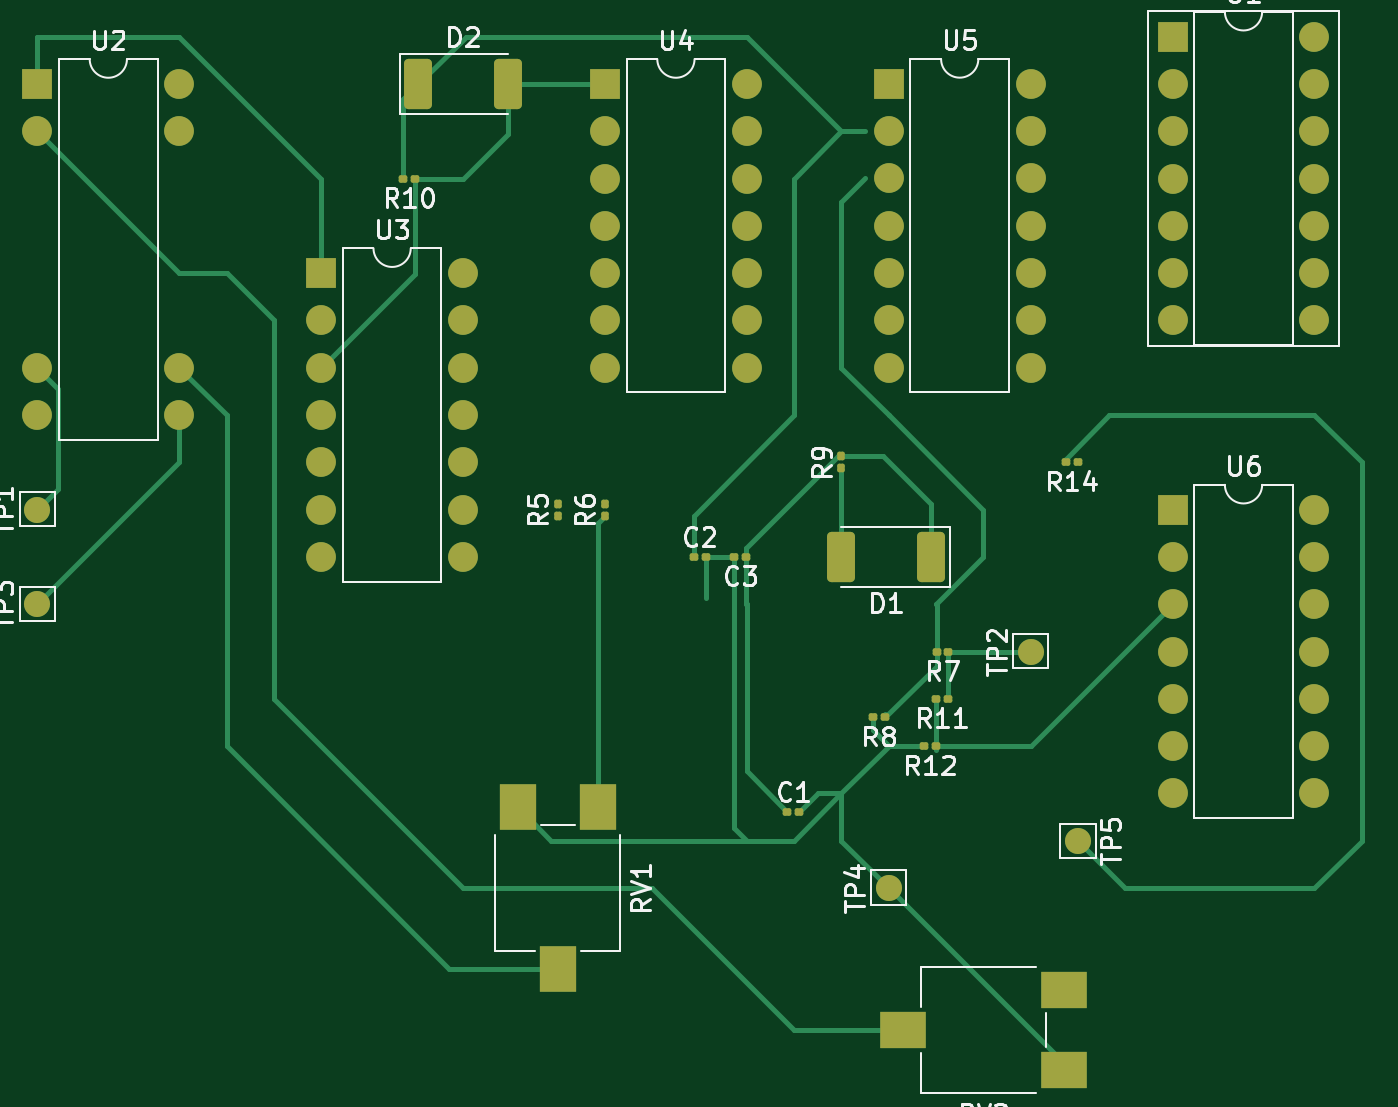
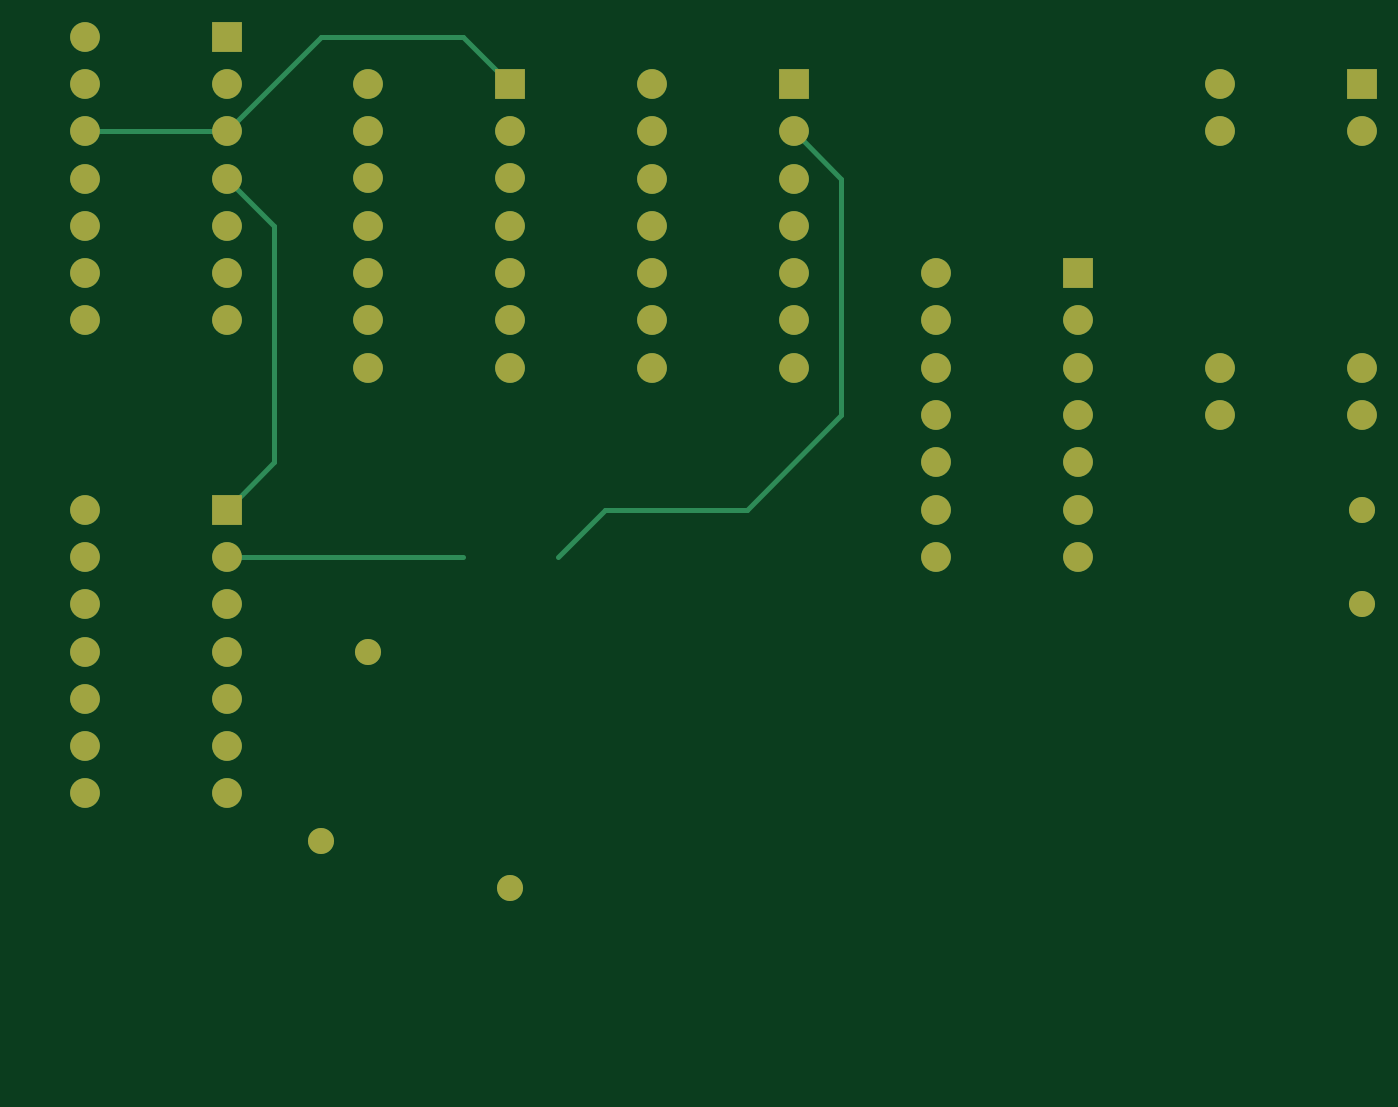
Circuit board: 9 layer files. Board 71.1 x 55.5 mm.
- bottom_copper: BSPD-B_Cu.gbr (5837 bytes)
- bottom_mask: BSPD-B_Mask.gbr (2795 bytes)
- paste: BSPD-B_Paste.gbr (447 bytes)
- bottom_silk: BSPD-B_Silkscreen.gbr (448 bytes)
- outline: BSPD-Edge_Cuts.gbr (420 bytes)
- top_copper: BSPD-F_Cu.gbr (13783 bytes)
- top_mask: BSPD-F_Mask.gbr (5085 bytes)
- paste: BSPD-F_Paste.gbr (2727 bytes)
- top_silk: BSPD-F_Silkscreen.gbr (35116 bytes)

=== bottom_copper: BSPD-B_Cu.gbr (5837 bytes, source omitted) ===
=== bottom_mask: BSPD-B_Mask.gbr ===
%TF.GenerationSoftware,KiCad,Pcbnew,7.0.1*%
%TF.CreationDate,2023-04-06T21:38:10+03:00*%
%TF.ProjectId,BSPD,42535044-2e6b-4696-9361-645f70636258,rev?*%
%TF.SameCoordinates,Original*%
%TF.FileFunction,Soldermask,Bot*%
%TF.FilePolarity,Negative*%
%FSLAX46Y46*%
G04 Gerber Fmt 4.6, Leading zero omitted, Abs format (unit mm)*
G04 Created by KiCad (PCBNEW 7.0.1) date 2023-04-06 21:38:10*
%MOMM*%
%LPD*%
G01*
G04 APERTURE LIST*
%ADD10C,1.400000*%
%ADD11R,1.600000X1.600000*%
%ADD12O,1.600000X1.600000*%
%ADD13C,1.600000*%
G04 APERTURE END LIST*
D10*
%TO.C,TP5*%
X71120000Y-58420000D03*
%TD*%
%TO.C,TP4*%
X60960000Y-60960000D03*
%TD*%
%TO.C,TP3*%
X15240000Y-45720000D03*
%TD*%
%TO.C,TP2*%
X68580000Y-48260000D03*
%TD*%
%TO.C,TP1*%
X15240000Y-40640000D03*
%TD*%
D11*
%TO.C,U1*%
X76200000Y-15240000D03*
D12*
X76200000Y-17780000D03*
X76200000Y-20320000D03*
X76200000Y-22860000D03*
X76200000Y-25400000D03*
X76200000Y-27940000D03*
X76200000Y-30480000D03*
X83820000Y-30480000D03*
X83820000Y-27940000D03*
X83820000Y-25400000D03*
X83820000Y-22860000D03*
X83820000Y-20320000D03*
X83820000Y-17780000D03*
X83820000Y-15240000D03*
%TD*%
D11*
%TO.C,U3*%
X30480000Y-27940000D03*
D12*
X30480000Y-30480000D03*
X30480000Y-33020000D03*
X30480000Y-35560000D03*
X30480000Y-38100000D03*
X30480000Y-40640000D03*
X30480000Y-43180000D03*
X38100000Y-43180000D03*
X38100000Y-40640000D03*
X38100000Y-38100000D03*
X38100000Y-35560000D03*
X38100000Y-33020000D03*
X38100000Y-30480000D03*
X38100000Y-27940000D03*
%TD*%
D11*
%TO.C,U4*%
X45720000Y-17780000D03*
D12*
X45720000Y-20320000D03*
X45720000Y-22860000D03*
X45720000Y-25400000D03*
X45720000Y-27940000D03*
X45720000Y-30480000D03*
X45720000Y-33020000D03*
X53340000Y-33020000D03*
X53340000Y-30480000D03*
X53340000Y-27940000D03*
X53340000Y-25400000D03*
X53340000Y-22860000D03*
X53340000Y-20320000D03*
X53340000Y-17780000D03*
%TD*%
D11*
%TO.C,U2*%
X15240000Y-17780000D03*
D13*
X15240000Y-20320000D03*
X15240000Y-33020000D03*
X15240000Y-35560000D03*
X22860000Y-35560000D03*
X22860000Y-33020000D03*
X22860000Y-20320000D03*
X22860000Y-17780000D03*
%TD*%
D11*
%TO.C,U6*%
X76200000Y-40640000D03*
D12*
X76200000Y-43180000D03*
X76200000Y-45720000D03*
X76200000Y-48260000D03*
X76200000Y-50800000D03*
X76200000Y-53340000D03*
X76200000Y-55880000D03*
X83820000Y-55880000D03*
X83820000Y-53340000D03*
X83820000Y-50800000D03*
X83820000Y-48260000D03*
X83820000Y-45720000D03*
X83820000Y-43180000D03*
X83820000Y-40640000D03*
%TD*%
D11*
%TO.C,U5*%
X60960000Y-17775000D03*
D12*
X60960000Y-20315000D03*
X60960000Y-22855000D03*
X60960000Y-25395000D03*
X60960000Y-27935000D03*
X60960000Y-30475000D03*
X60960000Y-33015000D03*
X68580000Y-33015000D03*
X68580000Y-30475000D03*
X68580000Y-27935000D03*
X68580000Y-25395000D03*
X68580000Y-22855000D03*
X68580000Y-20315000D03*
X68580000Y-17775000D03*
%TD*%
M02*

=== paste: BSPD-B_Paste.gbr ===
%TF.GenerationSoftware,KiCad,Pcbnew,7.0.1*%
%TF.CreationDate,2023-04-06T21:38:10+03:00*%
%TF.ProjectId,BSPD,42535044-2e6b-4696-9361-645f70636258,rev?*%
%TF.SameCoordinates,Original*%
%TF.FileFunction,Paste,Bot*%
%TF.FilePolarity,Positive*%
%FSLAX46Y46*%
G04 Gerber Fmt 4.6, Leading zero omitted, Abs format (unit mm)*
G04 Created by KiCad (PCBNEW 7.0.1) date 2023-04-06 21:38:10*
%MOMM*%
%LPD*%
G01*
G04 APERTURE LIST*
G04 APERTURE END LIST*
M02*

=== bottom_silk: BSPD-B_Silkscreen.gbr ===
%TF.GenerationSoftware,KiCad,Pcbnew,7.0.1*%
%TF.CreationDate,2023-04-06T21:38:10+03:00*%
%TF.ProjectId,BSPD,42535044-2e6b-4696-9361-645f70636258,rev?*%
%TF.SameCoordinates,Original*%
%TF.FileFunction,Legend,Bot*%
%TF.FilePolarity,Positive*%
%FSLAX46Y46*%
G04 Gerber Fmt 4.6, Leading zero omitted, Abs format (unit mm)*
G04 Created by KiCad (PCBNEW 7.0.1) date 2023-04-06 21:38:10*
%MOMM*%
%LPD*%
G01*
G04 APERTURE LIST*
G04 APERTURE END LIST*
M02*

=== outline: BSPD-Edge_Cuts.gbr ===
%TF.GenerationSoftware,KiCad,Pcbnew,7.0.1*%
%TF.CreationDate,2023-04-06T21:38:10+03:00*%
%TF.ProjectId,BSPD,42535044-2e6b-4696-9361-645f70636258,rev?*%
%TF.SameCoordinates,Original*%
%TF.FileFunction,Profile,NP*%
%FSLAX46Y46*%
G04 Gerber Fmt 4.6, Leading zero omitted, Abs format (unit mm)*
G04 Created by KiCad (PCBNEW 7.0.1) date 2023-04-06 21:38:10*
%MOMM*%
%LPD*%
G01*
G04 APERTURE LIST*
G04 APERTURE END LIST*
M02*

=== top_copper: BSPD-F_Cu.gbr (13783 bytes, source omitted) ===
=== top_mask: BSPD-F_Mask.gbr ===
%TF.GenerationSoftware,KiCad,Pcbnew,7.0.1*%
%TF.CreationDate,2023-04-06T21:38:10+03:00*%
%TF.ProjectId,BSPD,42535044-2e6b-4696-9361-645f70636258,rev?*%
%TF.SameCoordinates,Original*%
%TF.FileFunction,Soldermask,Top*%
%TF.FilePolarity,Negative*%
%FSLAX46Y46*%
G04 Gerber Fmt 4.6, Leading zero omitted, Abs format (unit mm)*
G04 Created by KiCad (PCBNEW 7.0.1) date 2023-04-06 21:38:10*
%MOMM*%
%LPD*%
G01*
G04 APERTURE LIST*
G04 Aperture macros list*
%AMRoundRect*
0 Rectangle with rounded corners*
0 $1 Rounding radius*
0 $2 $3 $4 $5 $6 $7 $8 $9 X,Y pos of 4 corners*
0 Add a 4 corners polygon primitive as box body*
4,1,4,$2,$3,$4,$5,$6,$7,$8,$9,$2,$3,0*
0 Add four circle primitives for the rounded corners*
1,1,$1+$1,$2,$3*
1,1,$1+$1,$4,$5*
1,1,$1+$1,$6,$7*
1,1,$1+$1,$8,$9*
0 Add four rect primitives between the rounded corners*
20,1,$1+$1,$2,$3,$4,$5,0*
20,1,$1+$1,$4,$5,$6,$7,0*
20,1,$1+$1,$6,$7,$8,$9,0*
20,1,$1+$1,$8,$9,$2,$3,0*%
G04 Aperture macros list end*
%ADD10C,1.400000*%
%ADD11R,1.600000X1.600000*%
%ADD12O,1.600000X1.600000*%
%ADD13RoundRect,0.100000X-0.130000X-0.100000X0.130000X-0.100000X0.130000X0.100000X-0.130000X0.100000X0*%
%ADD14R,2.000000X2.500000*%
%ADD15RoundRect,0.100000X0.130000X0.100000X-0.130000X0.100000X-0.130000X-0.100000X0.130000X-0.100000X0*%
%ADD16C,1.600000*%
%ADD17RoundRect,0.250000X-0.500000X-1.100000X0.500000X-1.100000X0.500000X1.100000X-0.500000X1.100000X0*%
%ADD18RoundRect,0.100000X0.100000X-0.130000X0.100000X0.130000X-0.100000X0.130000X-0.100000X-0.130000X0*%
%ADD19RoundRect,0.250000X0.500000X1.100000X-0.500000X1.100000X-0.500000X-1.100000X0.500000X-1.100000X0*%
%ADD20R,2.500000X2.000000*%
G04 APERTURE END LIST*
D10*
%TO.C,TP5*%
X71120000Y-58420000D03*
%TD*%
%TO.C,TP4*%
X60960000Y-60960000D03*
%TD*%
%TO.C,TP3*%
X15240000Y-45720000D03*
%TD*%
%TO.C,TP2*%
X68580000Y-48260000D03*
%TD*%
%TO.C,TP1*%
X15240000Y-40640000D03*
%TD*%
D11*
%TO.C,U1*%
X76200000Y-15240000D03*
D12*
X76200000Y-17780000D03*
X76200000Y-20320000D03*
X76200000Y-22860000D03*
X76200000Y-25400000D03*
X76200000Y-27940000D03*
X76200000Y-30480000D03*
X83820000Y-30480000D03*
X83820000Y-27940000D03*
X83820000Y-25400000D03*
X83820000Y-22860000D03*
X83820000Y-20320000D03*
X83820000Y-17780000D03*
X83820000Y-15240000D03*
%TD*%
D13*
%TO.C,C2*%
X50480000Y-43180000D03*
X51120000Y-43180000D03*
%TD*%
D14*
%TO.C,RV1*%
X41030000Y-56635000D03*
X43180000Y-65285000D03*
X45330000Y-56635000D03*
%TD*%
D15*
%TO.C,R14*%
X71095000Y-38100000D03*
X70455000Y-38100000D03*
%TD*%
D11*
%TO.C,U3*%
X30480000Y-27940000D03*
D12*
X30480000Y-30480000D03*
X30480000Y-33020000D03*
X30480000Y-35560000D03*
X30480000Y-38100000D03*
X30480000Y-40640000D03*
X30480000Y-43180000D03*
X38100000Y-43180000D03*
X38100000Y-40640000D03*
X38100000Y-38100000D03*
X38100000Y-35560000D03*
X38100000Y-33020000D03*
X38100000Y-30480000D03*
X38100000Y-27940000D03*
%TD*%
D15*
%TO.C,R12*%
X63500000Y-53340000D03*
X62860000Y-53340000D03*
%TD*%
D11*
%TO.C,U4*%
X45720000Y-17780000D03*
D12*
X45720000Y-20320000D03*
X45720000Y-22860000D03*
X45720000Y-25400000D03*
X45720000Y-27940000D03*
X45720000Y-30480000D03*
X45720000Y-33020000D03*
X53340000Y-33020000D03*
X53340000Y-30480000D03*
X53340000Y-27940000D03*
X53340000Y-25400000D03*
X53340000Y-22860000D03*
X53340000Y-20320000D03*
X53340000Y-17780000D03*
%TD*%
D11*
%TO.C,U2*%
X15240000Y-17780000D03*
D16*
X15240000Y-20320000D03*
X15240000Y-33020000D03*
X15240000Y-35560000D03*
X22860000Y-35560000D03*
X22860000Y-33020000D03*
X22860000Y-20320000D03*
X22860000Y-17780000D03*
%TD*%
D11*
%TO.C,U6*%
X76200000Y-40640000D03*
D12*
X76200000Y-43180000D03*
X76200000Y-45720000D03*
X76200000Y-48260000D03*
X76200000Y-50800000D03*
X76200000Y-53340000D03*
X76200000Y-55880000D03*
X83820000Y-55880000D03*
X83820000Y-53340000D03*
X83820000Y-50800000D03*
X83820000Y-48260000D03*
X83820000Y-45720000D03*
X83820000Y-43180000D03*
X83820000Y-40640000D03*
%TD*%
D15*
%TO.C,R10*%
X35535000Y-22860000D03*
X34895000Y-22860000D03*
%TD*%
D17*
%TO.C,D2*%
X35700000Y-17780000D03*
X40500000Y-17780000D03*
%TD*%
D13*
%TO.C,C1*%
X55518088Y-56870000D03*
X56158088Y-56870000D03*
%TD*%
D18*
%TO.C,R5*%
X43180000Y-40960000D03*
X43180000Y-40320000D03*
%TD*%
D15*
%TO.C,C3*%
X53315000Y-43180000D03*
X52675000Y-43180000D03*
%TD*%
D19*
%TO.C,D1*%
X63220000Y-43180000D03*
X58420000Y-43180000D03*
%TD*%
D20*
%TO.C,RV2*%
X70365000Y-66430000D03*
X61715000Y-68580000D03*
X70365000Y-70730000D03*
%TD*%
D15*
%TO.C,R11*%
X64140000Y-50800000D03*
X63500000Y-50800000D03*
%TD*%
D18*
%TO.C,R9*%
X58420000Y-38420000D03*
X58420000Y-37780000D03*
%TD*%
%TO.C,R6*%
X45720000Y-40960000D03*
X45720000Y-40320000D03*
%TD*%
D11*
%TO.C,U5*%
X60960000Y-17775000D03*
D12*
X60960000Y-20315000D03*
X60960000Y-22855000D03*
X60960000Y-25395000D03*
X60960000Y-27935000D03*
X60960000Y-30475000D03*
X60960000Y-33015000D03*
X68580000Y-33015000D03*
X68580000Y-30475000D03*
X68580000Y-27935000D03*
X68580000Y-25395000D03*
X68580000Y-22855000D03*
X68580000Y-20315000D03*
X68580000Y-17775000D03*
%TD*%
D15*
%TO.C,R8*%
X60755576Y-51790000D03*
X60115576Y-51790000D03*
%TD*%
%TO.C,R7*%
X64165000Y-48260000D03*
X63525000Y-48260000D03*
%TD*%
M02*

=== paste: BSPD-F_Paste.gbr (2727 bytes, source withheld) ===
=== top_silk: BSPD-F_Silkscreen.gbr (35116 bytes, source omitted) ===
